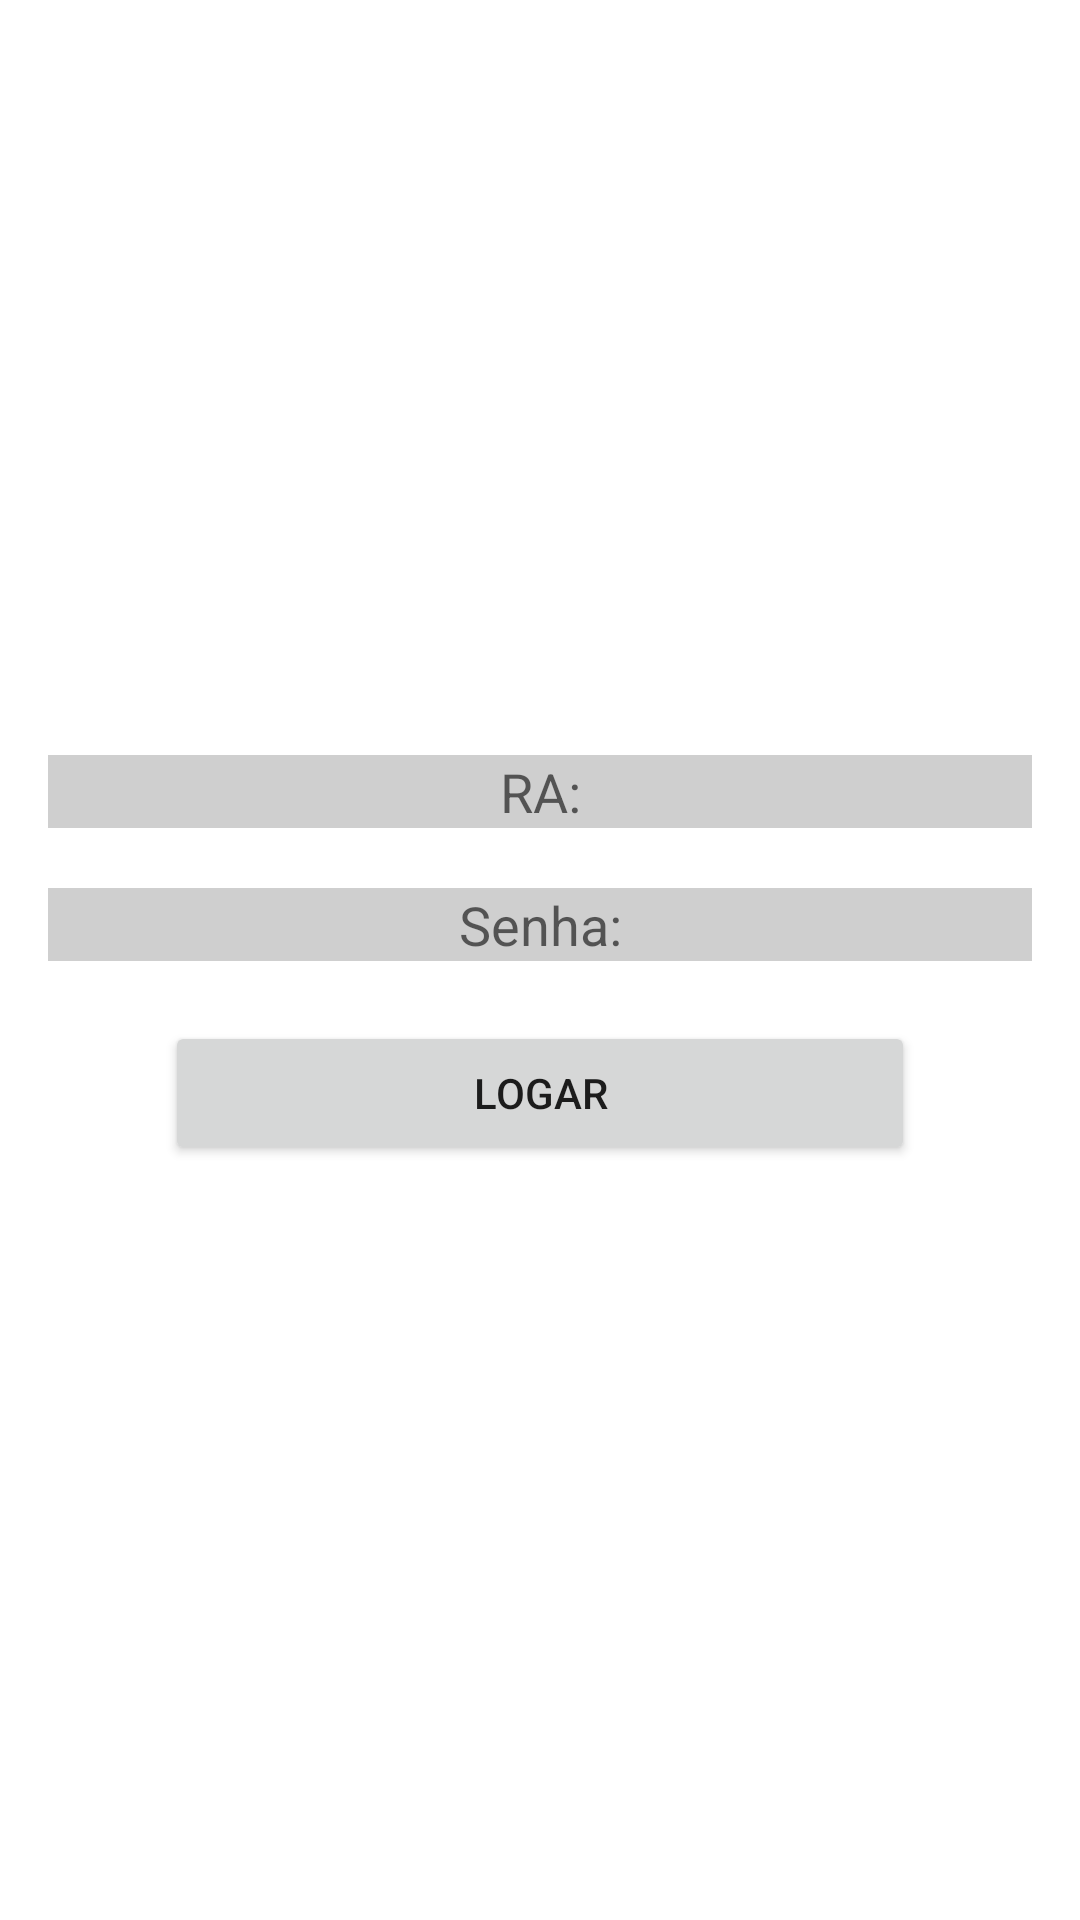

Layout XML and referenced resources for this Android screen:
<!-- AndroidManifest.xml: application theme AppTheme -->
<!-- res/layout/tela_login.xml -->
<?xml version="1.0" encoding="utf-8"?>
<LinearLayout xmlns:android="http://schemas.android.com/apk/res/android"
    xmlns:tools="http://schemas.android.com/tools"
    android:layout_width="match_parent"
    android:layout_height="match_parent"
    android:orientation="vertical"
    android:background="#FFFFFF"
    android:gravity="center"
    android:paddingBottom="16dp"
    android:paddingLeft="16dp"
    android:paddingRight="16dp"
    android:paddingTop="16dp">

    <EditText
        android:id="@+id/editRa1"
        android:layout_width="match_parent"
        android:layout_height="wrap_content"
        android:background="#CFCFCF"
        android:ems="10"
        android:hint="RA:"
        android:inputType="textPersonName"
        android:textAlignment="center"
        android:textColor="#000000"
        android:textColorHighlight="@color/colorAccent"
        tools:ignore="HardcodedText" />

    <EditText
        android:id="@+id/editSenha1"
        android:layout_width="match_parent"
        android:layout_height="wrap_content"
        android:layout_marginTop="20dp"
        android:background="#CFCFCF"
        android:ems="10"
        android:hint="Senha:"
        android:inputType="numberPassword"
        android:textAlignment="center"
        android:textColor="#000000"
        android:textColorHighlight="@color/colorAccent"
        tools:ignore="HardcodedText" />

    <Button
        android:id="@+id/btnLogar"
        android:layout_width="250dp"
        android:layout_height="wrap_content"
        android:layout_marginTop="20dp"
        android:text="Logar"
        tools:ignore="HardcodedText" />
</LinearLayout>
<!-- resources referenced by this layout -->
<resources>
  <color name="colorAccent">#0000ff</color>
  <style name="AppTheme" parent="Theme.AppCompat.Light.DarkActionBar">
          
          <item name="colorPrimary">@color/colorAccent</item>
          <item name="colorPrimaryDark">@color/colorPrimaryDark</item>
          <item name="colorAccent">@color/colorAccent</item>
      </style>
  <color name="colorPrimaryDark">#0000ff</color>
</resources>
